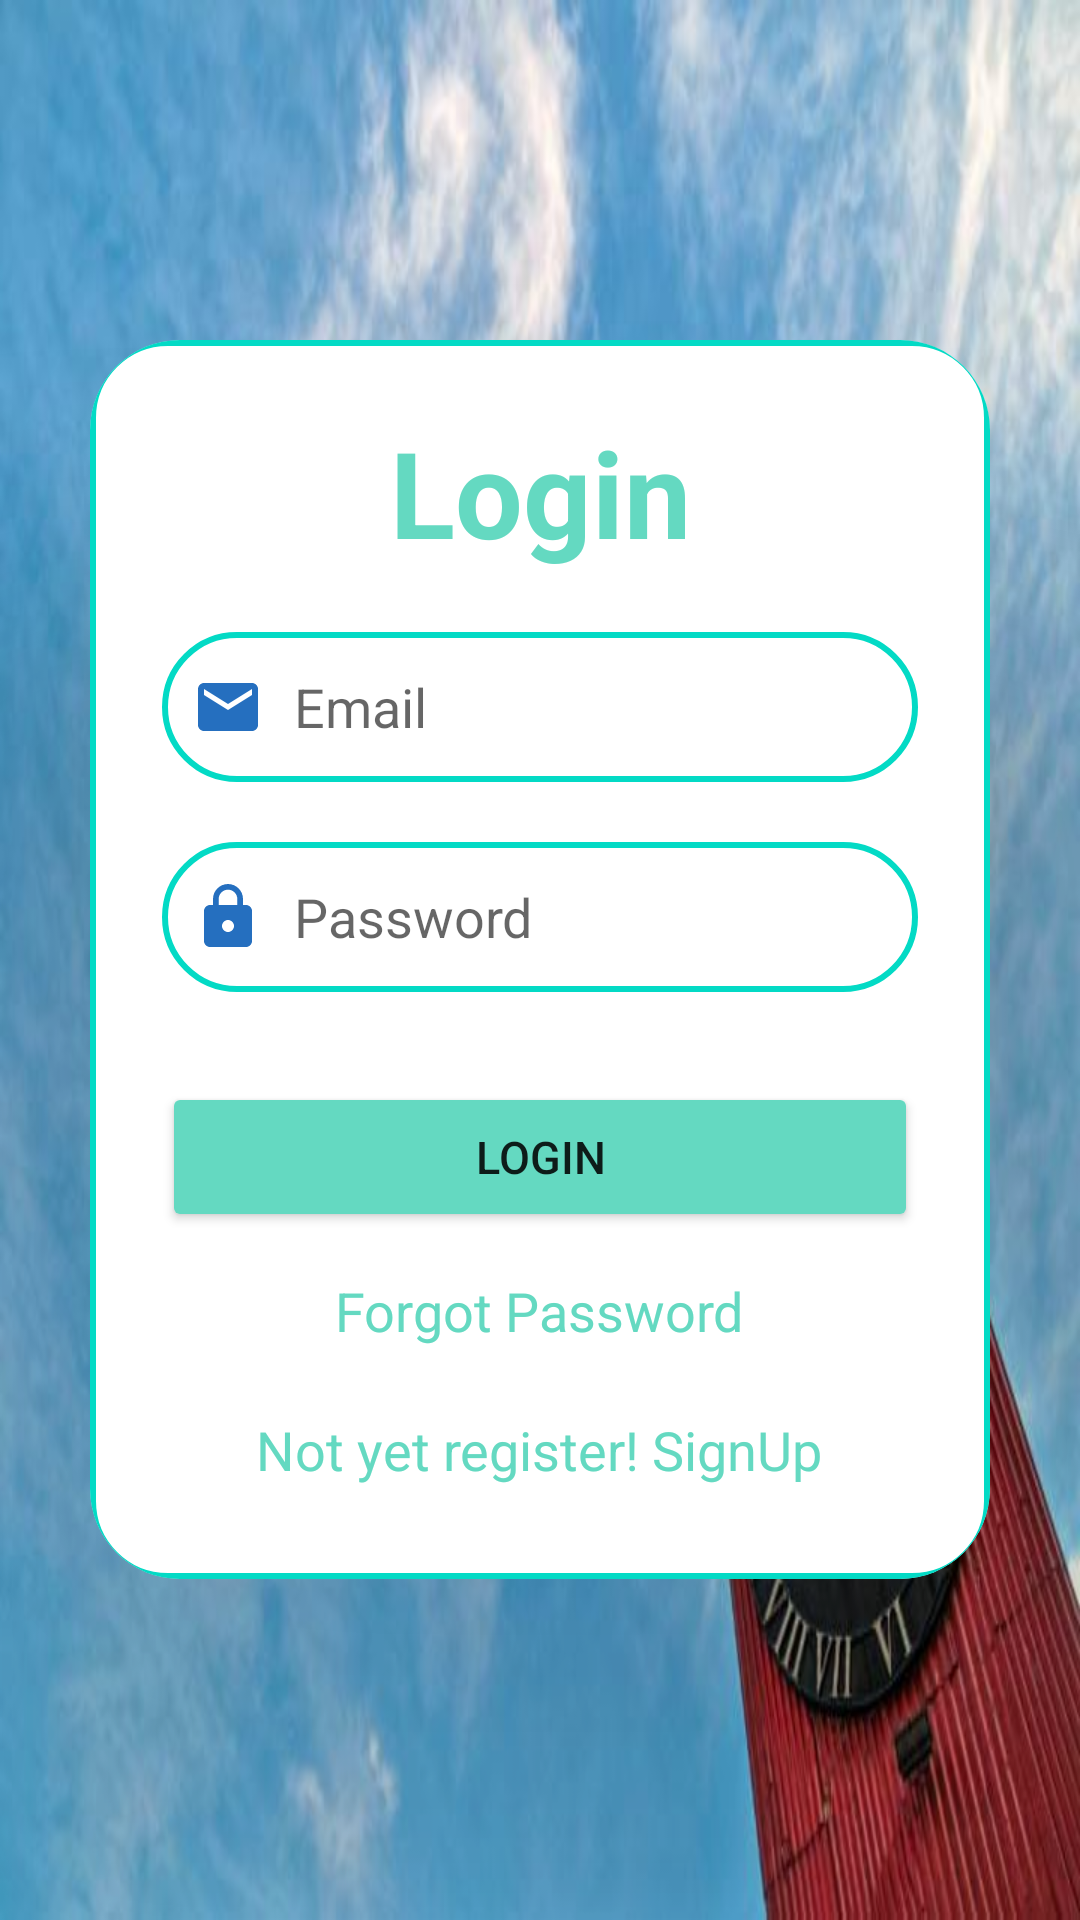

Layout XML and referenced resources for this Android screen:
<!-- AndroidManifest.xml: application theme Theme.SmartSylhet -->
<!-- res/layout/activity_login.xml -->
<?xml version="1.0" encoding="utf-8"?>
<LinearLayout
    xmlns:android="http://schemas.android.com/apk/res/android"
    xmlns:app="http://schemas.android.com/apk/res-auto"
    xmlns:tools="http://schemas.android.com/tools"
    android:layout_width="match_parent"
    android:layout_height="match_parent"
    android:orientation="vertical"
    android:gravity="center"
    android:background="@drawable/back1"
    tools:context=".LoginActivity">

    <androidx.cardview.widget.CardView
        android:layout_width="match_parent"
        android:layout_height="wrap_content"
        android:layout_margin="30dp"
        app:cardCornerRadius="30dp"
        app:cardElevation="200dp">

        <LinearLayout
            android:layout_width="match_parent"
            android:layout_height="wrap_content"
            android:orientation="vertical"
            android:layout_gravity="center_horizontal"
            android:padding="24dp"
            android:background="@drawable/border">


            <TextView
                android:layout_width="match_parent"
                android:layout_height="wrap_content"
                android:text="Login"
                android:textSize="40sp"
                android:textColor="@color/rgb1"
                android:textStyle="bold"
                android:textAlignment="center"/>


            <EditText
                android:layout_width="match_parent"
                android:layout_height="50dp"
                android:id="@+id/Login_email"
                android:background="@drawable/border"
                android:layout_marginTop="20dp"
                android:padding="10dp"
                android:hint="Email"
                android:drawableLeft="@drawable/baseline_email_24"
                android:drawablePadding="10dp"
                android:textColor="@color/black"/>

            <EditText
                android:layout_width="match_parent"
                android:layout_height="50dp"
                android:id="@+id/Login_pass"
                android:background="@drawable/border"
                android:layout_marginTop="20dp"
                android:padding="10dp"
                android:hint="Password"
                android:inputType="textPassword"
                android:drawableLeft="@drawable/baseline_lock_24"
                android:drawablePadding="10dp"
                android:textColor="@color/black"/>



            <Button
                android:layout_width="match_parent"
                android:layout_height="50dp"
                android:text="Login"
                android:textSize="15sp"
                android:id="@+id/logint"
                android:layout_marginTop="30dp"
                android:backgroundTint="@color/rgb1"
                app:cornerRadius = "20dp"/>
            
            <TextView
                android:layout_width="wrap_content"
                android:layout_height="wrap_content"
                android:id="@+id/forgot_password"
                android:text="Forgot Password"
                android:layout_gravity="center"
                android:textColor="@color/rgb1"
                android:padding="7dp"
                android:textSize="18sp"
                android:layout_marginTop="7dp"/>

            <TextView
                android:layout_width="wrap_content"
                android:layout_height="wrap_content"
                android:id="@+id/signup_reg"
                android:text="Not yet register! SignUp"
                android:textSize="18sp"
                android:layout_gravity="center"
                android:layout_marginTop="8dp"
                android:padding="7dp"
                android:textColor="@color/rgb1"/>







        </LinearLayout>


    </androidx.cardview.widget.CardView>


</LinearLayout>
<!-- resources referenced by this layout -->
<resources>
  <color name="black">#FF000000</color>
  <color name="rgb1">#64d9c1</color>
  <!-- drawable back1: jpeg bitmap (drawable, 37807 bytes) -->
  <!-- drawable baseline_email_24 (drawable) -->
  <vector android:height="24dp" android:tint="#256FBF"
      android:viewportHeight="24" android:viewportWidth="24"
      android:width="24dp" xmlns:android="http://schemas.android.com/apk/res/android">
      <path android:fillColor="@android:color/white" android:pathData="M20,4L4,4c-1.1,0 -1.99,0.9 -1.99,2L2,18c0,1.1 0.9,2 2,2h16c1.1,0 2,-0.9 2,-2L22,6c0,-1.1 -0.9,-2 -2,-2zM20,8l-8,5 -8,-5L4,6l8,5 8,-5v2z"/>
  </vector>
  <!-- drawable baseline_lock_24 (drawable) -->
  <vector android:height="24dp" android:tint="#256FBF"
      android:viewportHeight="24" android:viewportWidth="24"
      android:width="24dp" xmlns:android="http://schemas.android.com/apk/res/android">
      <path android:fillColor="@android:color/white" android:pathData="M18,8h-1L17,6c0,-2.76 -2.24,-5 -5,-5S7,3.24 7,6v2L6,8c-1.1,0 -2,0.9 -2,2v10c0,1.1 0.9,2 2,2h12c1.1,0 2,-0.9 2,-2L20,10c0,-1.1 -0.9,-2 -2,-2zM12,17c-1.1,0 -2,-0.9 -2,-2s0.9,-2 2,-2 2,0.9 2,2 -0.9,2 -2,2zM15.1,8L8.9,8L8.9,6c0,-1.71 1.39,-3.1 3.1,-3.1 1.71,0 3.1,1.39 3.1,3.1v2z"/>
  </vector>
  <!-- drawable border (drawable) -->
  <?xml version="1.0" encoding="utf-8"?>
  <shape xmlns:android="http://schemas.android.com/apk/res/android">
      android:shape="rectangle">
      <stroke
          android:width="2dp"
          android:color="@color/teal_200"/>
      <corners
          android:radius="25dp"/>
  </shape>
  <style name="Theme.SmartSylhet" parent="Theme.MaterialComponents.DayNight.NoActionBar">
          
          <item name="colorPrimary">@color/purple_500</item>
          <item name="colorPrimaryVariant">@color/lavender</item>
          <item name="colorOnPrimary">@color/white</item>
          
          <item name="colorSecondary">@color/teal_200</item>
          <item name="colorSecondaryVariant">@color/teal_700</item>
          <item name="colorOnSecondary">@color/black</item>
          
          <item name="android:statusBarColor">?attr/colorPrimaryVariant</item>
          
      </style>
  <color name="teal_200">#FF03DAC5</color>
  <color name="purple_500">#FF6200EE</color>
  <color name="lavender">#8692f7</color>
  <color name="white">#FFFFFFFF</color>
  <color name="teal_700">#FF018786</color>
</resources>
